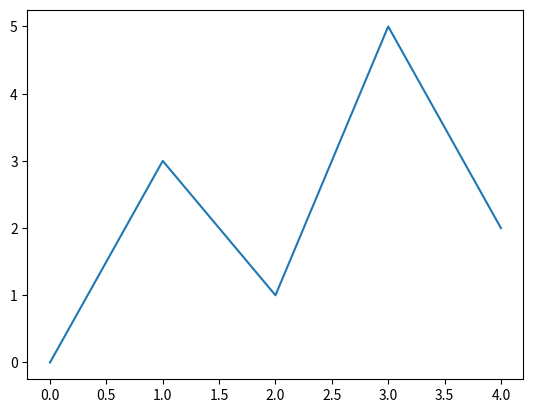

Source code (Python):
import matplotlib.pyplot as plt

def main():
    х_coords = [0, 1, 2, 3, 4]
    y_coords = [0, 3, 1, 5, 2]
    plt.plot(х_coords, y_coords)
    plt.show()

if __name__ == '__main__': main()